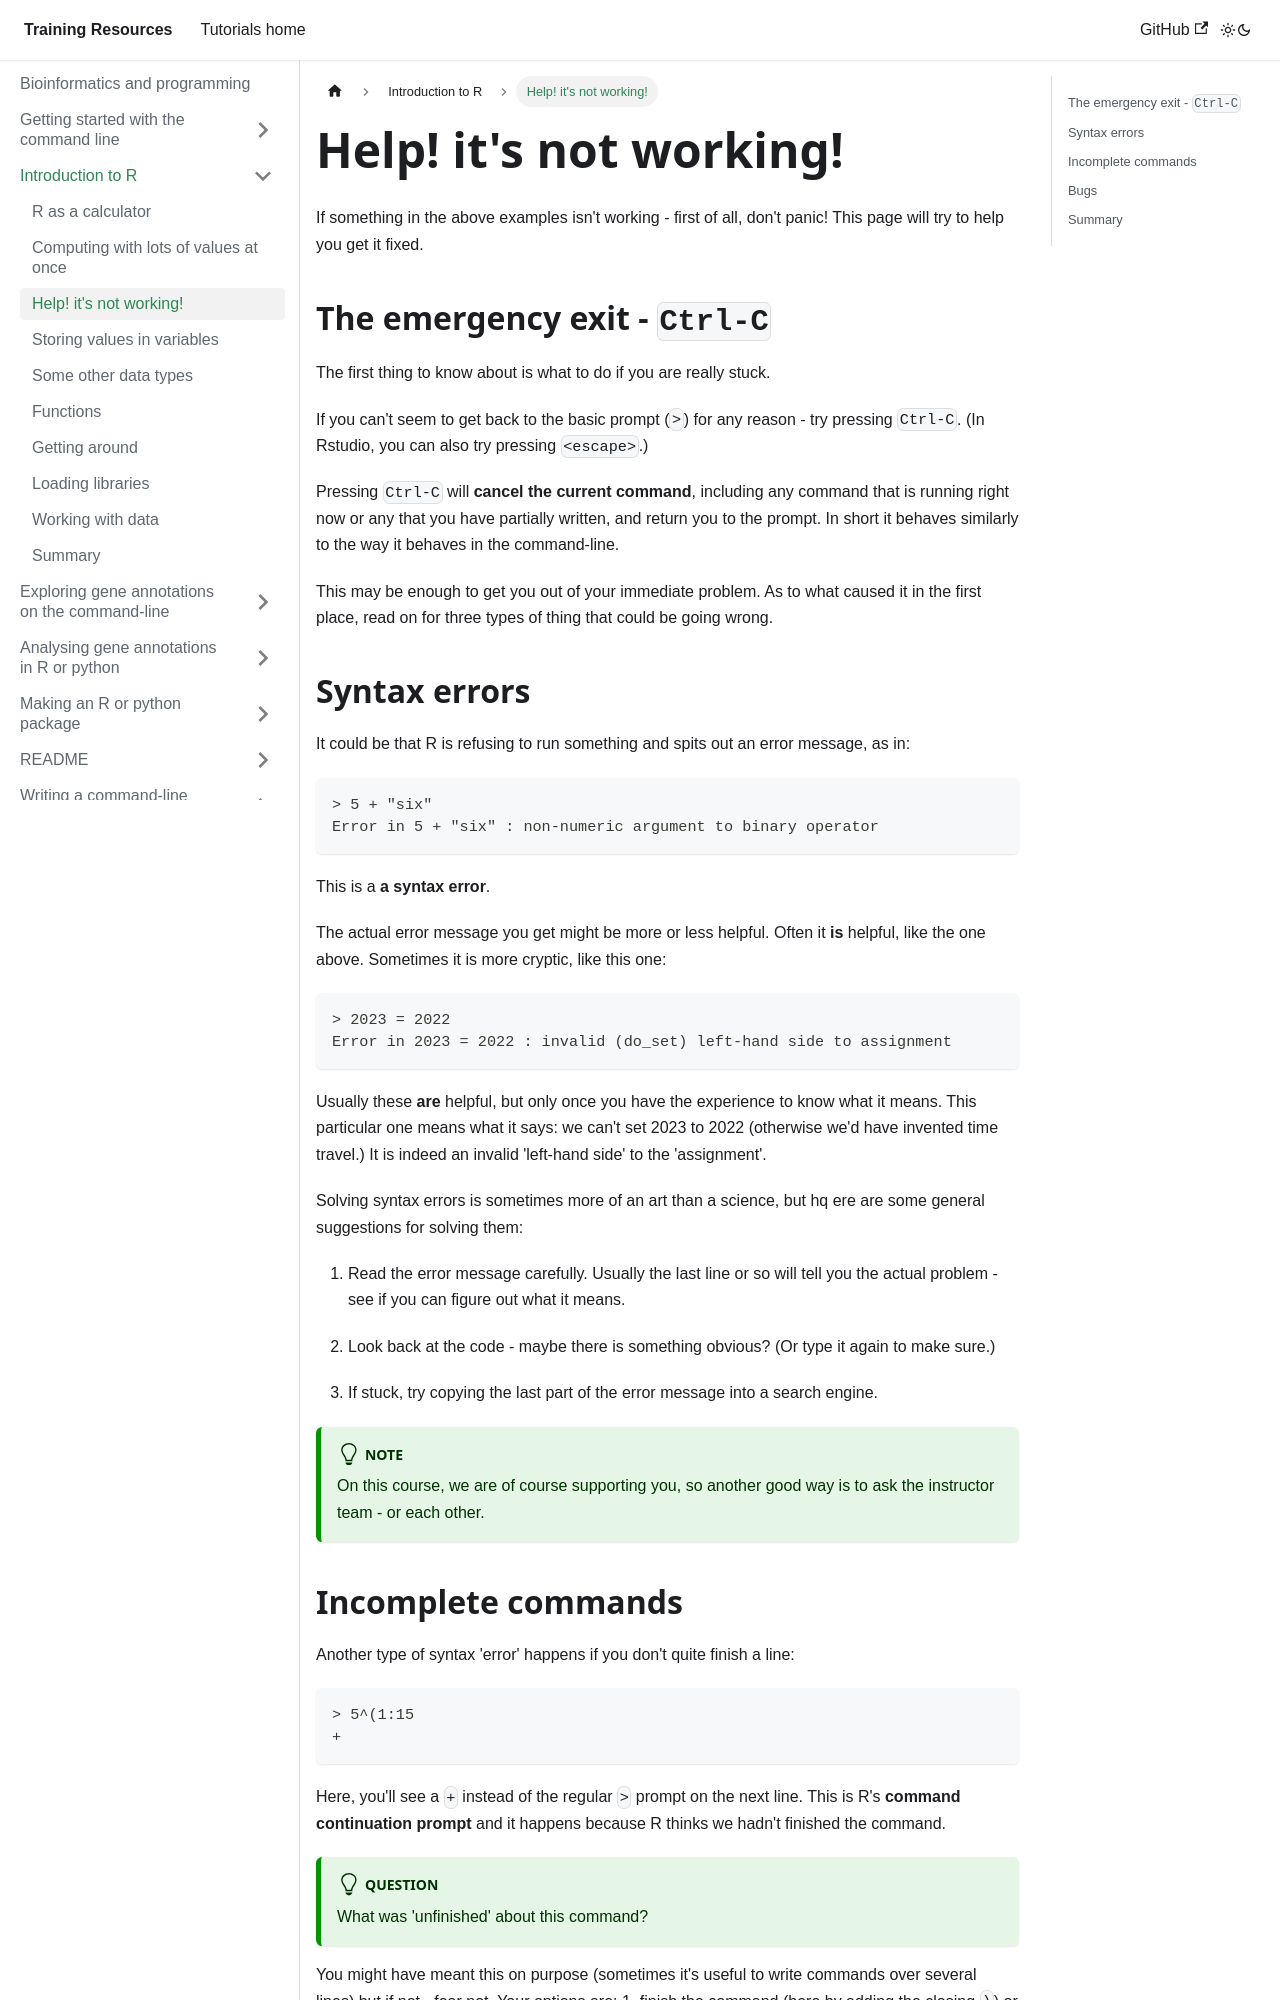

repository: chg-training/chg-training-resources · page: bioinformatics/introduction_to_R/help_going_wrong/index.html · generator: docusaurus

---
sidebar_position: 4
---

# Help! it's not working!

If something in the above examples isn't working - first of all, don't panic!
This page will try to help you get it fixed.

## The emergency exit - `Ctrl-C`

The first thing to know about is what to do if you are really stuck.

If you can't seem to get back to the basic prompt (`>`) for any reason - try pressing
`Ctrl-C`.  (In Rstudio, you can also try pressing `<escape>`.)

Pressing `Ctrl-C` will **cancel the current command**, including any command that is running right now or any that you
have partially written, and return you to the prompt.  In short it behaves similarly to the way it behaves in the
command-line.

This may be enough to get you out of your immediate problem.  As to what caused it in the first place, read on for three
types of thing that could be going wrong.

## Syntax errors

It could be that R is refusing to run something and spits out an error message, as in:
```
> 5 + "six"
Error in 5 + "six" : non-numeric argument to binary operator
```

This is a **a syntax error**. 

The actual error message you get might be more or less helpful.  Often it **is** helpful, like the
one above.  Sometimes it is more cryptic, like this one:

```
> 2023 = 2022
Error in 2023 = 2022 : invalid (do_set) left-hand side to assignment
```

Usually these **are** helpful, but only once you have the experience to know what it means.  This particular one means
what it says: we can't set 2023 to 2022 (otherwise we'd have invented time travel.)  It is indeed an invalid 'left-hand
side' to the 'assignment'.

Solving syntax errors is sometimes more of an art than a science, but hq
ere are some general suggestions for solving them:

1. Read the error message carefully.  Usually the last line or so will tell you the actual problem - see if you can
   figure out what it means.

2. Look back at the code - maybe there is something obvious?  (Or type it again to make sure.)

3. If stuck, try copying the last part of the error message into a search engine.

:::tip Note

On this course, we are of course supporting you, so another good way is to ask the instructor team -
or each other.

:::
